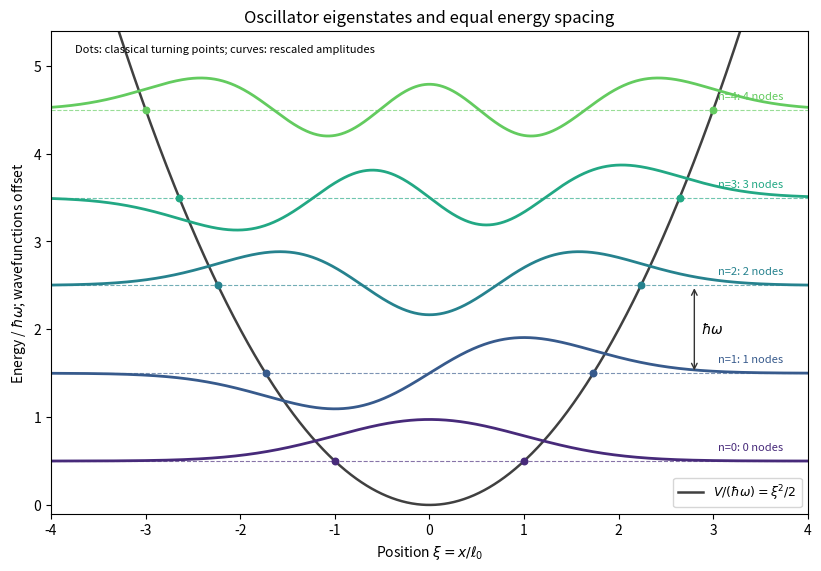

This figure's Python source:
"""Original analytical diagram; tested with Python 3.14, NumPy and Matplotlib."""
from math import factorial
import numpy as np
import matplotlib.pyplot as plt
from numpy.polynomial.hermite import hermval

x = np.linspace(-4, 4, 1500)
fig, ax = plt.subplots(figsize=(8.1, 5.6), layout="constrained")
ax.plot(x, x*x/2, color="0.25", lw=1.8, label=r"$V/(\hbar\omega)=\xi^2/2$")
for n in range(5):
    energy = n + 0.5
    coeff = np.zeros(n+1)
    coeff[n] = 1
    psi = hermval(x, coeff)*np.exp(-x*x/2)/np.sqrt(2**n*factorial(n)*np.sqrt(np.pi))
    color = plt.cm.viridis(0.12+0.16*n)
    ax.axhline(energy, color=color, lw=0.8, ls="--", alpha=0.65)
    ax.plot(x, energy+0.63*psi, color=color, lw=2)
    t = np.sqrt(2*n+1)
    ax.scatter([-t, t], [energy, energy], s=22, color=color, zorder=5)
    ax.text(3.05, energy+0.12, f"n={n}: {n} nodes", fontsize=8, color=color)
ax.text(-3.75, 5.25, "Dots: classical turning points; curves: rescaled amplitudes", fontsize=8, va="top")
ax.annotate("", xy=(2.8, 1.5), xytext=(2.8, 2.5), arrowprops=dict(arrowstyle="<->", color="0.2"))
ax.text(2.87, 2, r"$\hbar\omega$", fontsize=10, va="center")
ax.set(xlim=(-4, 4), ylim=(-0.1, 5.4), xlabel=r"Position $\xi=x/\ell_0$", ylabel=r"Energy / $\hbar\omega$; wavefunctions offset", title="Oscillator eigenstates and equal energy spacing")
ax.legend(loc="lower right", fontsize=9)
fig.savefig("paper-1-oscillator.png", dpi=150, facecolor="white")
